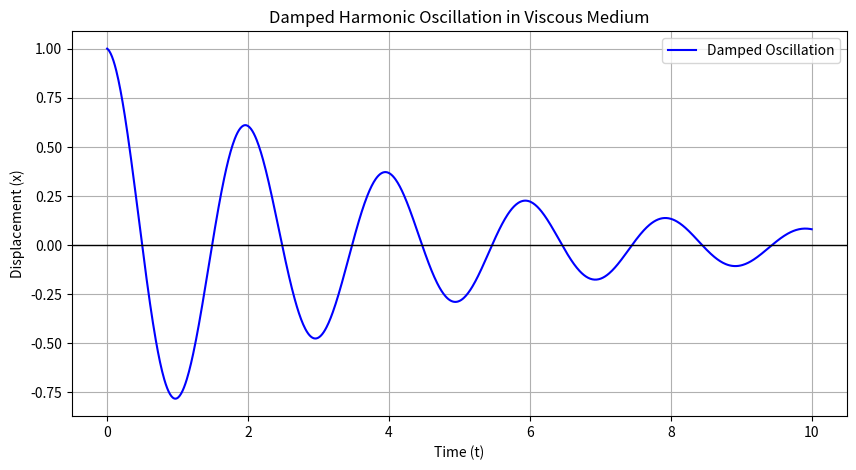

Python code for this plot:
#1. 고성능 연구 장비(라이브러리) 불러오기
import numpy as np
# 수정전(오류) import matplotlib as plt
# 수정후(정상) 
import matplotlib.pyplot as plt

#2. 감쇠진동 시스템의 물리적 상수 세팅
m= 1.0 # Mass
k = 10.0 # Spring constant
gamma = 0.5 # Damping Coefficient(세포질 점성저항)
A = 1.0 # 초기 진폭(위치)

#3. 시간 배열 만들기 (0~10초, 1000개 프레임)
t = np.linspace(0, 10, 1000)

#4. 각진동수(omega) 계산 및 감쇠진동수 수식 번역
omega = np.sqrt(k/m) # 각진동수
x = A * np.exp(-gamma*t/(2*m)) * np.cos(omega*t) # 감쇠진동수 수식

#5. 감쇠진동수 그래프 그리기(시각화)
plt.figure(figsize=(10, 5))  #도화지 크기 설정(가로 10, 세로5)
plt.plot(t, x, label='Damped Oscillation', color='blue')  # 시간과 위치 데이터를 이용하여 그래프 그리기

#6. 그래프 꾸미기
plt.title('Damped Harmonic Oscillation in Viscous Medium')  # 그래프 제목 설정
plt.xlabel('Time (t)')  # x축 라벨 설정
plt.ylabel('Displacement (x)')  # y축 라벨 설정
plt.axhline(0, color='black', lw=1)  # y=0 기준선 그리기
plt.grid(True)  # 격자 표시
plt.legend()  # 범례(label) 표시

#7. 화면에 출력
plt.show()  # 그래프 화면에 출력
